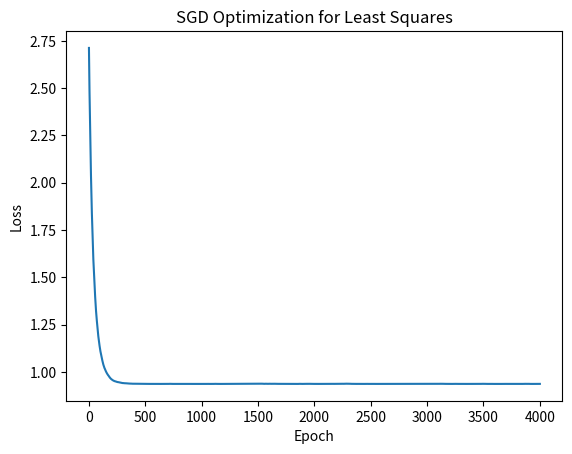

Generate this figure with matplotlib:
import numpy as np
import matplotlib.pyplot as plt
import scipy

rng = np.random.default_rng()


def least_squares_loss(X_batch, y_batch, weights, biases):
    predictions = np.dot(X_batch.T, weights) + biases
    losses = (predictions - y_batch) ** 2 / 2
    return np.mean(losses)


def least_squares_gradient(X_batch, y_batch, weights, biases):
    predictions = np.dot(X_batch.T, weights) + biases

    # Calculating the gradient
    gradient_weights = (X_batch @ (predictions - y_batch)) / len(y_batch)
    gradient_biases = np.sum(predictions - y_batch) / len(y_batch)
    return gradient_weights, gradient_biases


def sample_minibatch(X, y, batch_size):
    random_indexes = rng.choice(X_data.shape[1], batch_size, False)
    return (X.T[random_indexes]).T, (y[random_indexes])  # this is because X is of shape 100,2 and y is of shape 100,2
    # so in order to select some random rows from X and y we need to transpose X and then select the rows and then transpose it back


def sgd(X, y, weights, biases, learning_rate, epochs, batch_size):
    num_samples = len(y)
    losses = []
    graidentWeights = []

    for epoch in range(epochs):
        # Shuffle the data at the beginning of each epoch
        print("epoch", epoch)
        X_batch, y_batch = sample_minibatch(X, y, batch_size)

        gradient_weights, gradient_biases = least_squares_gradient(X_batch, y_batch, weights, biases)
        weights -= learning_rate * gradient_weights
        biases -= learning_rate * gradient_biases

        # Calculate and print the mean loss after each epoch
        loss = least_squares_loss(X, y, weights, biases)
        losses.append(loss)
        graidentWeights.append(gradient_weights)
        print(f"Epoch {epoch + 1}/{epochs}, Mean Loss: {loss}")

    return weights, biases, losses, graidentWeights


# Example usage:
# Assuming X_data, y_data, initial_weights, and initial_biases are your actual data and initial parameters
# mat_data = scipy.io.loadmat('PeaksData.mat')

# Extract input (X_data) and target (y_data) from the loaded data
X_data = np.random.randn(100, 2)  # 100 vectors of 2 dimensions
X_data = X_data.T  #
print(X_data)
y_data = X_data.T  # need to see whats the problem with this and why we dont transform it

print(X_data.shape)
# Rest of your code...

# For testing
# X_test = mat_data['Yv']
# X_test = X_test.T
# y_test = X_test
input_size = X_data.shape[0]
print(input_size)
output_size = X_data.shape[0]  # Assuming a regression problem with a single output
initial_weights = np.random.randn(input_size, output_size)  # Random initialization for weights
print(initial_weights.shape)
initial_biases = np.random.randn(1, output_size)  # Initial biases

learning_rate = 0.01
num_epochs = 4000
batch_size = 32

X_test = np.random.randn(100, 2)
y_test = X_test
X_test = X_test.T

optimized_weights, optimized_biases, losses, gradientWeights = sgd(X_data, y_data, initial_weights,
                                                                   initial_biases, learning_rate, num_epochs,
                                                                   batch_size)
test_loss = least_squares_loss(X_test, y_test, optimized_weights, optimized_biases)
print(f"Test Loss: {test_loss}")

# Plotting the optimization process
plt.plot(range(1, num_epochs + 1), losses)
plt.plot()
plt.xlabel('Epoch')
plt.ylabel('Loss')
plt.title('SGD Optimization for Least Squares')
plt.show()
